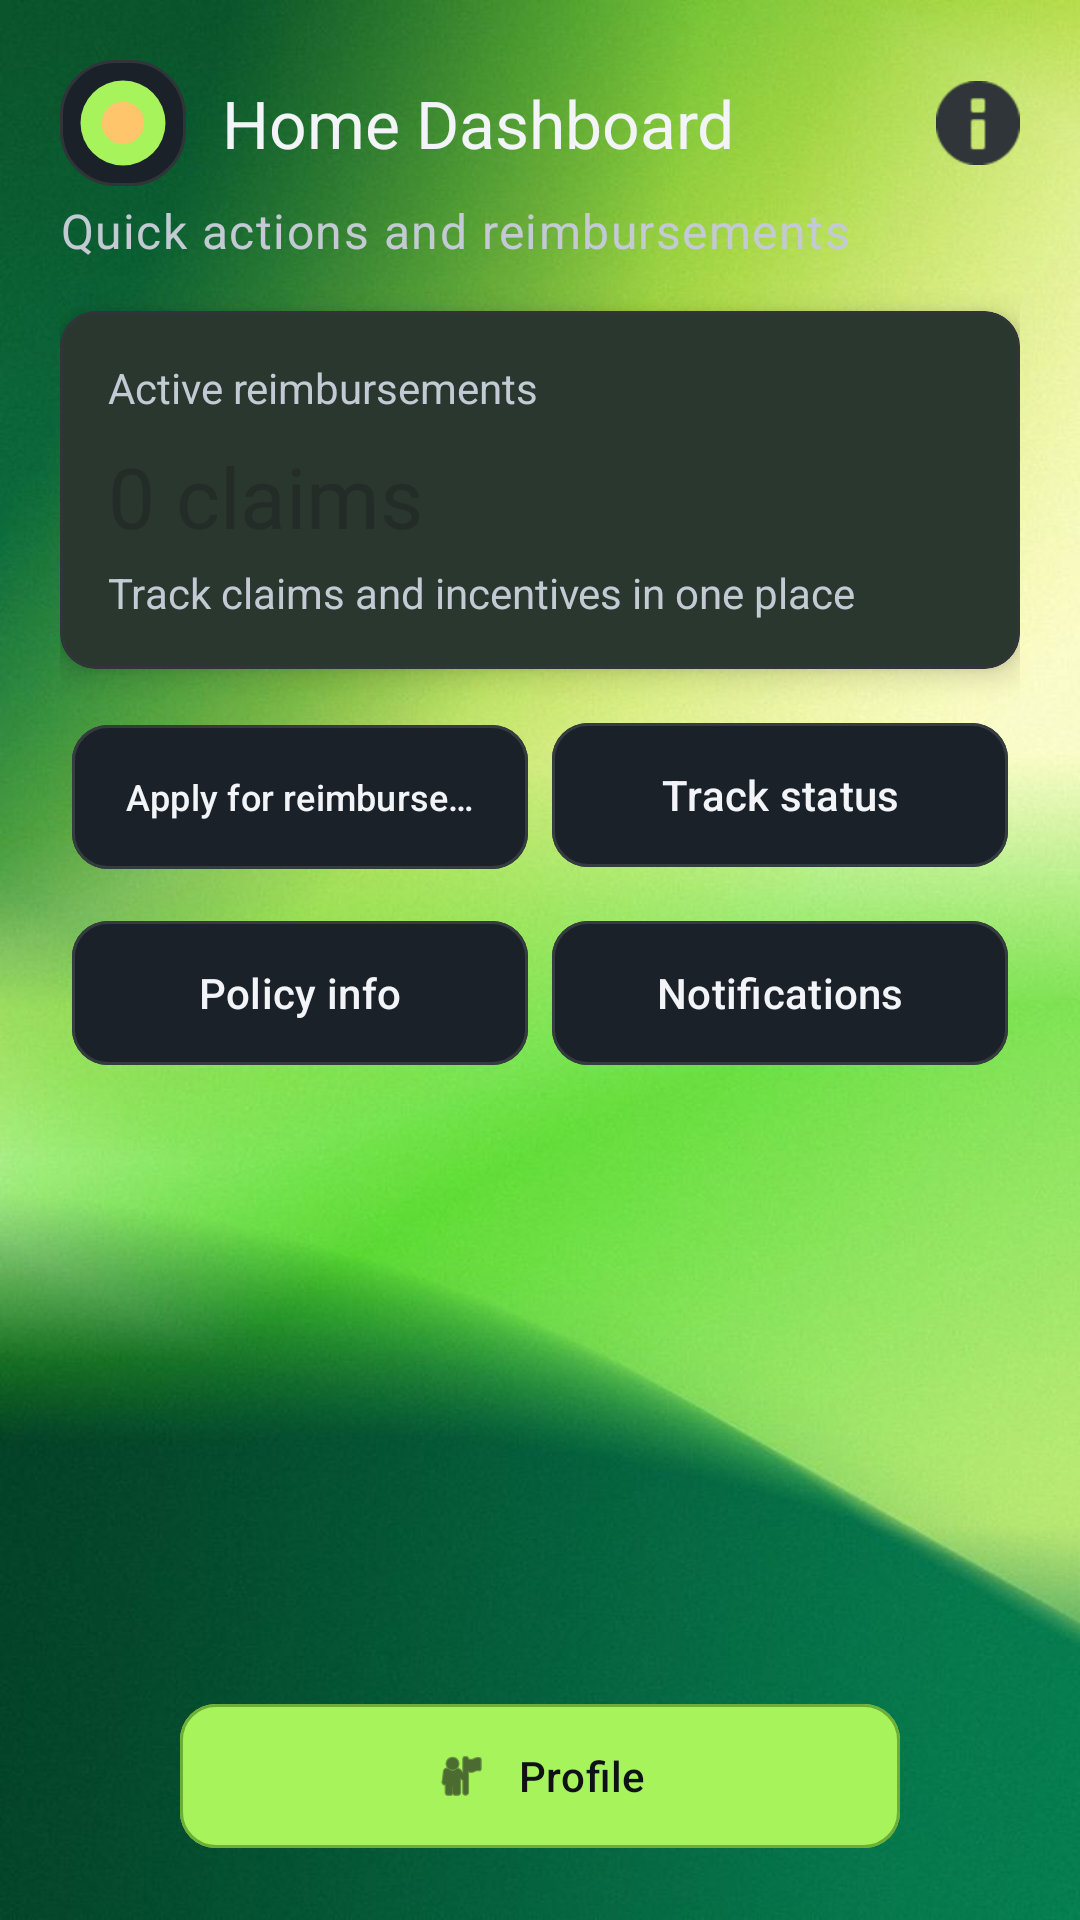

Layout XML and referenced resources for this Android screen:
<!-- AndroidManifest.xml: application theme Theme.CITStudentEnrichment -->
<!-- res/layout/activity_home.xml -->
<?xml version="1.0" encoding="utf-8"?>
<FrameLayout xmlns:android="http://schemas.android.com/apk/res/android"
    xmlns:app="http://schemas.android.com/apk/res-auto"
    android:layout_width="match_parent"
    android:layout_height="match_parent">

    <ImageView
        android:layout_width="match_parent"
        android:layout_height="match_parent"
        android:contentDescription="@null"
        android:scaleType="centerCrop"
        android:src="@drawable/green2bg" />

    <ScrollView
        android:layout_width="match_parent"
        android:layout_height="match_parent">

        <LinearLayout
            android:layout_width="match_parent"
            android:layout_height="wrap_content"
            android:orientation="vertical"
            android:padding="20dp">

        <LinearLayout
            android:layout_width="match_parent"
            android:layout_height="wrap_content"
            android:gravity="center_vertical"
            android:orientation="horizontal">

            <ImageView
                android:layout_width="42dp"
                android:layout_height="42dp"
                android:background="@drawable/bg_card"
                android:padding="4dp"
                android:src="@drawable/ic_launcher_round" />

            <TextView
                android:layout_width="0dp"
                android:layout_height="wrap_content"
                android:layout_marginStart="12dp"
                android:layout_weight="1"
                android:text="@string/home_title"
                android:textAppearance="?attr/textAppearanceTitleLarge"
                android:textColor="@color/cit_text_primary" />

            <ImageView
                android:id="@+id/btnAppInfo"
                android:layout_width="28dp"
                android:layout_height="28dp"
                android:layout_marginStart="8dp"
                android:contentDescription="@string/app_info_title"
                android:clickable="true"
                android:focusable="true"
                android:src="@android:drawable/ic_dialog_info"
                android:tint="@color/cit_card_glow" />
        </LinearLayout>

        <TextView
            android:id="@+id/txtHomeSubtitle"
            android:layout_width="wrap_content"
            android:layout_height="wrap_content"
            android:layout_marginTop="4dp"
            android:text="@string/home_subtitle"
            android:textAppearance="?attr/textAppearanceBodyLarge"
            android:textColor="@color/cit_text_muted" />

        <com.google.android.material.card.MaterialCardView
            android:layout_width="match_parent"
            android:layout_height="wrap_content"
            android:layout_marginTop="16dp"
            app:cardBackgroundColor="@color/cit_surface"
            app:cardElevation="6dp"
            app:strokeColor="@color/cit_card_glow"
            app:strokeWidth="1dp">

            <LinearLayout
                android:layout_width="match_parent"
                android:layout_height="wrap_content"
                android:orientation="vertical"
                android:padding="16dp">

                <TextView
                    android:layout_width="wrap_content"
                    android:layout_height="wrap_content"
                    android:text="@string/home_card_title"
                    android:textColor="@color/cit_text_muted" />

                <TextView
                    android:id="@+id/txtHomeCardAmount"
                    android:layout_width="wrap_content"
                    android:layout_height="wrap_content"
                    android:layout_marginTop="8dp"
                    android:hint="0 claims"
                    android:textAppearance="?attr/textAppearanceHeadlineMedium"
                    android:textColor="@color/cit_text_primary" />

                <TextView
                    android:id="@+id/txtHomeCardHint"
                    android:layout_width="wrap_content"
                    android:layout_height="wrap_content"
                    android:layout_marginTop="4dp"
                    android:text="@string/home_card_hint"
                    android:textColor="@color/cit_text_muted" />
            </LinearLayout>
        </com.google.android.material.card.MaterialCardView>

        <LinearLayout
            android:layout_width="match_parent"
            android:layout_height="wrap_content"
            android:layout_marginTop="14dp"
            android:orientation="horizontal">

            <com.google.android.material.button.MaterialButton
                android:id="@+id/btnApply"
                style="@style/Widget.CIT.HomeGlassButton"
                android:layout_width="0dp"
                android:layout_height="56dp"
                android:layout_marginStart="4dp"
                android:layout_marginEnd="4dp"
                android:layout_weight="1"
                android:ellipsize="end"
                android:gravity="center"
                android:maxLines="1"
                android:text="@string/action_apply"
                android:textColor="@color/cit_text_primary"
                android:textSize="12sp"
                app:backgroundTint="@color/home_button_tint" />

            <com.google.android.material.button.MaterialButton
                android:id="@+id/btnTrack3"
                style="@style/Widget.CIT.HomeGlassButton"
                android:layout_width="0dp"
                android:layout_height="56dp"
                android:layout_marginStart="4dp"
                android:layout_marginEnd="4dp"
                android:layout_weight="1"
                android:ellipsize="end"
                android:gravity="center"
                android:maxLines="1"
                android:text="@string/action_track"
                android:textColor="@color/cit_text_primary"
                app:backgroundTint="@color/home_button_tint" />
        </LinearLayout>

        <LinearLayout
            android:layout_width="match_parent"
            android:layout_height="wrap_content"
            android:layout_marginTop="10dp"
            android:orientation="horizontal">

            <com.google.android.material.button.MaterialButton
                android:id="@+id/btnPolicyInfo"
                android:layout_width="0dp"
                android:layout_height="56dp"
                android:layout_marginStart="4dp"
                android:layout_marginEnd="4dp"
                android:layout_weight="1"
                android:text="@string/action_policy_info"
                android:textColor="@color/cit_text_primary"
                style="@style/Widget.CIT.HomeGlassButton"
                app:backgroundTint="@color/home_button_tint" />

            <com.google.android.material.button.MaterialButton
                android:id="@+id/btnNotifications"
                android:layout_width="0dp"
                android:layout_height="56dp"
                android:layout_marginStart="4dp"
                android:layout_marginEnd="4dp"
                android:layout_weight="1"
                android:text="@string/action_notifications"
                android:textColor="@color/cit_text_primary"
                style="@style/Widget.CIT.HomeGlassButton"
                app:backgroundTint="@color/home_button_tint" />
        </LinearLayout>

        <Space
            android:layout_width="match_parent"
            android:layout_height="88dp" />
        </LinearLayout>
    </ScrollView>

    <com.google.android.material.button.MaterialButton
        android:id="@+id/btnProfile"
        style="@style/Widget.CIT.HomeGlassButton"
        android:layout_width="240dp"
        android:layout_height="56dp"
        android:layout_gravity="bottom|center_horizontal"
        android:layout_marginBottom="20dp"
        android:text="@string/action_profile"
        android:gravity="center"
        android:textColor="@color/cit_on_primary"
        app:backgroundTint="@color/cit_primary"
        app:cornerRadius="12dp"
        app:icon="@android:drawable/ic_menu_myplaces"
        app:iconGravity="textStart"
        app:iconPadding="10dp"
        app:iconSize="18dp"
        app:iconTint="@color/cit_on_primary"
        app:strokeColor="@color/cit_primary_variant"
        app:strokeWidth="1dp" />
</FrameLayout>
<!-- resources referenced by this layout -->
<resources>
  <color name="cit_card_glow">#2F3538</color>
  <color name="cit_on_primary">#0F1115</color>
  <color name="cit_primary">#A6F35B</color>
  <color name="cit_primary_variant">#6FAE36</color>
  <color name="cit_surface">#1B2129</color>
  <color name="cit_text_muted">#C3CAD4</color>
  <color name="cit_text_primary">#F2F4F8</color>
  <!-- drawable bg_card (drawable) -->
  <shape xmlns:android="http://schemas.android.com/apk/res/android" android:shape="rectangle">
      <solid android:color="@color/cit_surface" />
      <corners android:radius="18dp" />
      <stroke android:width="1dp" android:color="@color/cit_card_glow" />
  </shape>
  <!-- drawable green2bg: jpg bitmap (drawable, 52659 bytes) -->
  <!-- drawable ic_launcher_round (drawable) -->
  <vector xmlns:android="http://schemas.android.com/apk/res/android"
      android:width="108dp"
      android:height="108dp"
      android:viewportWidth="24"
      android:viewportHeight="24">
      <path
          android:fillColor="@color/cit_primary"
          android:pathData="M12,2A10,10 0 1,1 2,12A10,10 0 0,1 12,2Z" />
      <path
          android:fillColor="@color/cit_tertiary"
          android:pathData="M12,7A5,5 0 1,1 7,12A5,5 0 0,1 12,7Z" />
  </vector>
  <string name="action_apply">Apply for reimbursement</string>
  <string name="action_notifications">Notifications</string>
  <string name="action_policy_info">Policy info</string>
  <string name="action_profile">Profile</string>
  <string name="action_track">Track status</string>
  <string name="app_info_title">About this app</string>
  <string name="home_card_hint">Track claims and incentives in one place</string>
  <string name="home_card_title">Active reimbursements</string>
  <string name="home_subtitle">Quick actions and reimbursements</string>
  <string name="home_title">Home Dashboard</string>
  <style name="Widget.CIT.HomeGlassButton" parent="Widget.Material3.Button.UnelevatedButton">
          <item name="elevation">0dp</item>
          <item name="android:stateListAnimator">@null</item>
          <item name="cornerRadius">12dp</item>
          <item name="android:minHeight">56dp</item>
          <item name="android:paddingStart">16dp</item>
          <item name="android:paddingEnd">16dp</item>
          <item name="android:textSize">14sp</item>
          <item name="android:textAllCaps">false</item>
          <item name="backgroundTint">@color/cit_glass_button</item>
          <item name="strokeColor">@color/cit_glass_stroke</item>
          <item name="strokeWidth">1dp</item>
          <item name="android:textColor">@color/cit_text_primary</item>
      </style>
  <style name="Theme.CITStudentEnrichment" parent="Theme.Material3.DayNight.NoActionBar">
          <item name="colorPrimary">@color/cit_primary</item>
          <item name="colorPrimaryContainer">@color/cit_primary_variant</item>
          <item name="colorSecondary">@color/cit_secondary</item>
          <item name="colorTertiary">@color/cit_tertiary</item>
          <item name="android:colorBackground">@color/cit_background</item>
          <item name="colorSurface">@color/cit_surface</item>
          <item name="colorOnSurface">@color/cit_text_primary</item>
          <item name="colorOnPrimary">@color/cit_on_primary</item>
          <item name="colorOnSecondary">@color/cit_on_secondary</item>
          <item name="android:statusBarColor">@android:color/transparent</item>
          <item name="android:navigationBarColor">@android:color/transparent</item>
      </style>
  <color name="cit_tertiary">#FFC56A</color>
  <color name="cit_glass_button">#6B0F1115</color>
  <color name="cit_glass_stroke">#353C40</color>
  <color name="cit_secondary">#C9F067</color>
  <color name="cit_background">#0F1115</color>
  <color name="cit_on_secondary">#0F1115</color>
</resources>
